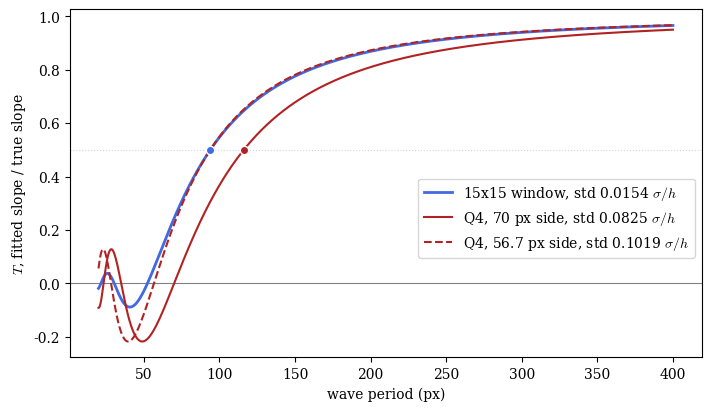

Here is the Python script that generated this plot:
"""Q4 baseline: frequency response of a 15x15 window against a Q4 element
with the same footprint and a Q4 element with the same half-power period.
"""

import matplotlib.pyplot as plt
import numpy as np
from scipy.optimize import brentq

H = 5.0
M = 7
N = 2 * M + 1
COLUMNS = np.arange(-M, M + 1)
Q4_STD = np.sqrt(4 / 3)
WINDOW_STD = np.sqrt(3 / (M * (M + 1))) / N


def window_response(*, period):
    """Fitted slope over true slope at the window center, discrete fit."""
    k = 2 * np.pi / period
    slope = (COLUMNS * np.sin(k * COLUMNS * H)).sum() / ((COLUMNS**2).sum() * H)
    return slope / k


def q4_response(*, period, side):
    """Q4 slope over true slope at the element center, for u = sin(kX)."""
    z = np.pi * side / period
    return np.sin(z) / z


footprint = 2 * M * H
half_window = brentq(lambda p: window_response(period=p) - 0.5, 60, 200)
half_footprint = brentq(lambda p: q4_response(period=p, side=footprint) - 0.5, 60, 300)
matched = brentq(lambda s: q4_response(period=half_window, side=s) - 0.5, 10, 200)
matched_std = Q4_STD * H / matched

print(
    f"The window keeps half the slope of a {half_window:.0f} px wave. "
    f"The equal-footprint Q4 element, {footprint:.0f} px on a side, needs a "
    f"{half_footprint:.0f} px wave for the same. A Q4 element matches the "
    f"window's {half_window:.0f} px at {matched:.1f} px on a side. Its standard "
    f"deviation is then {matched_std:.3f} $\\sigma / h$, "
    f"{matched_std / WINDOW_STD:.1f} times the window's {WINDOW_STD:.4f}."
)

periods = np.linspace(20, 400, 800)
plt.rcParams.update({"font.family": "serif", "mathtext.fontset": "cm"})

fig, ax = plt.subplots(figsize=(7, 4), constrained_layout=True)
ax.axhline(0, color="gray", linewidth=0.8)
ax.axhline(0.5, color="lightgray", linewidth=0.8, linestyle=":")
ax.plot(
    periods,
    [window_response(period=p) for p in periods],
    color="royalblue",
    lw=2,
    label=f"{N}x{N} window, std {WINDOW_STD:.4f} $\\sigma/h$",
)
ax.plot(
    periods,
    [q4_response(period=p, side=footprint) for p in periods],
    color="firebrick",
    lw=1.5,
    label=f"Q4, {footprint:.0f} px side, std {Q4_STD * H / footprint:.4f} $\\sigma/h$",
)
ax.plot(
    periods,
    [q4_response(period=p, side=matched) for p in periods],
    color="firebrick",
    lw=1.5,
    linestyle="--",
    label=f"Q4, {matched:.1f} px side, std {matched_std:.4f} $\\sigma/h$",
)
for period, color in [(half_window, "royalblue"), (half_footprint, "firebrick")]:
    ax.plot(period, 0.5, "o", color=color, mec="white", zorder=3)
ax.set_xlabel("wave period (px)")
ax.set_ylabel("$T$, fitted slope / true slope")
ax.legend(loc="center right", bbox_to_anchor=(1, 0.4))
fig.savefig("strain_window_q4_frequency.png", dpi=300)
